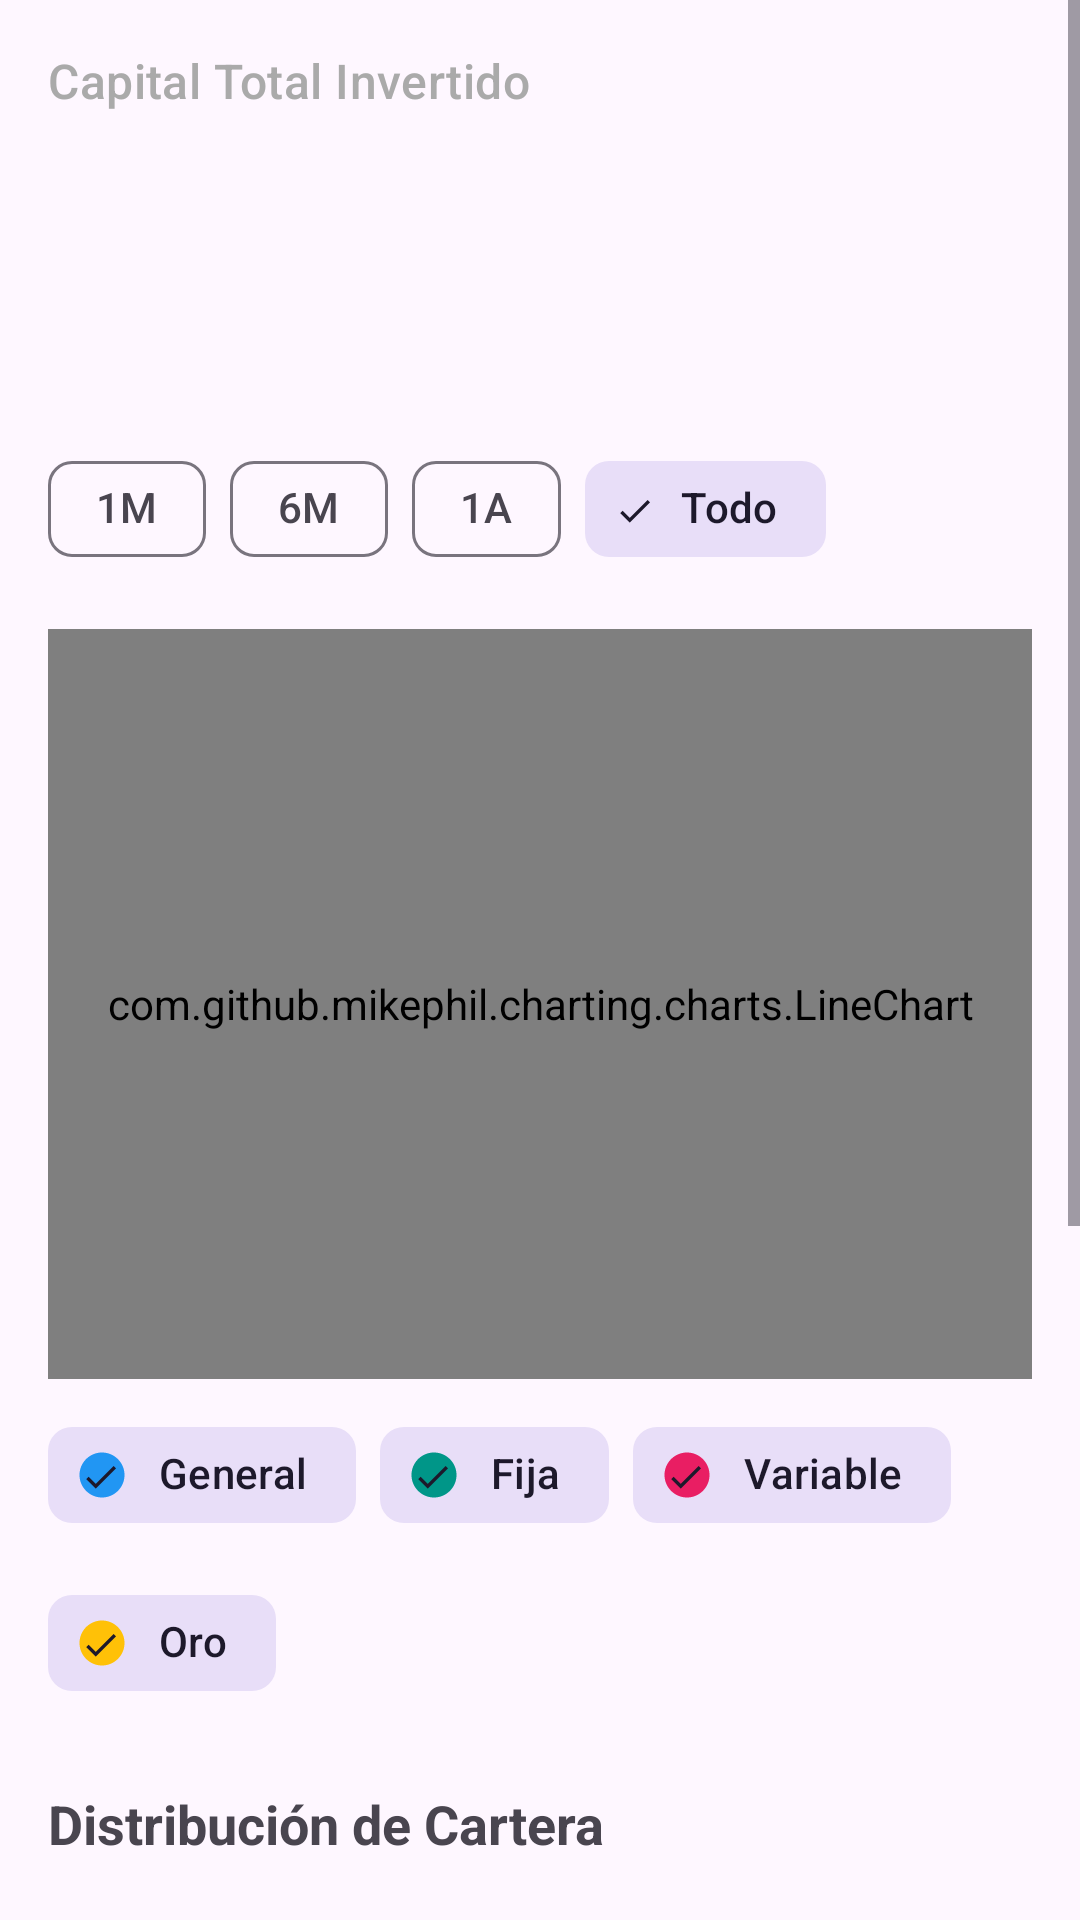

Reconstruct the res/layout file that produces this screen, plus the resources it refers to.
<!-- AndroidManifest.xml: application theme Theme.KeepBalanced.NoActionBar -->
<!-- res/layout/fragment_investment.xml -->
<?xml version="1.0" encoding="utf-8"?>
<androidx.constraintlayout.widget.ConstraintLayout xmlns:android="http://schemas.android.com/apk/res/android"
    xmlns:app="http://schemas.android.com/apk/res-auto"
    xmlns:tools="http://schemas.android.com/tools"
    android:layout_width="match_parent"
    android:layout_height="match_parent"
    tools:context=".ui.investment.InvestmentFragment">

    <ScrollView
        android:layout_width="match_parent"
        android:layout_height="match_parent"
        android:fillViewport="true"
        android:clipToPadding="false"
        android:paddingBottom="32dp">

        <androidx.constraintlayout.widget.ConstraintLayout
            android:layout_width="match_parent"
            android:layout_height="wrap_content"
            android:padding="16dp">

            <TextView
                android:id="@+id/tv_investment_title"
                android:layout_width="wrap_content"
                android:layout_height="wrap_content"
                android:text="@string/capital_total_invertido"
                android:textAppearance="@style/TextAppearance.Material3.TitleMedium"
                android:textColor="@android:color/darker_gray"
                app:layout_constraintStart_toStartOf="parent"
                app:layout_constraintTop_toTopOf="parent" />

            <TextView
                android:id="@+id/tv_total_invested"
                android:layout_width="wrap_content"
                android:layout_height="wrap_content"
                android:layout_marginTop="8dp"
                tools:text="15.400,00 €"
                android:textAppearance="@style/TextAppearance.Material3.DisplayLarge"
                android:textStyle="bold"
                android:textColor="?android:attr/textColorPrimary"
                app:layout_constraintStart_toStartOf="parent"
                app:layout_constraintTop_toBottomOf="@id/tv_investment_title" />

            <com.google.android.material.chip.ChipGroup
                android:id="@+id/chip_group_time"
                android:layout_width="match_parent"
                android:layout_height="wrap_content"
                android:layout_marginTop="24dp"
                app:singleSelection="true"
                app:selectionRequired="true"
                app:layout_constraintTop_toBottomOf="@id/tv_total_invested"
                app:layout_constraintStart_toStartOf="parent"
                app:layout_constraintEnd_toEndOf="parent">

                <com.google.android.material.chip.Chip
                    android:id="@+id/chip_1m"
                    style="@style/Widget.Material3.Chip.Filter"
                    android:layout_width="wrap_content"
                    android:layout_height="wrap_content"
                    android:text="@string/_1m" />

                <com.google.android.material.chip.Chip
                    android:id="@+id/chip_6m"
                    style="@style/Widget.Material3.Chip.Filter"
                    android:layout_width="wrap_content"
                    android:layout_height="wrap_content"
                    android:text="@string/_6m" />

                <com.google.android.material.chip.Chip
                    android:id="@+id/chip_1y"
                    style="@style/Widget.Material3.Chip.Filter"
                    android:layout_width="wrap_content"
                    android:layout_height="wrap_content"
                    android:text="@string/_1a" />

                <com.google.android.material.chip.Chip
                    android:id="@+id/chip_all"
                    style="@style/Widget.Material3.Chip.Filter"
                    android:layout_width="wrap_content"
                    android:layout_height="wrap_content"
                    android:text="@string/todo"
                    android:checked="true" />
            </com.google.android.material.chip.ChipGroup>

            <com.github.mikephil.charting.charts.LineChart
                android:id="@+id/line_chart_investment"
                android:layout_width="match_parent"
                android:layout_height="250dp"
                android:layout_marginTop="16dp"
                app:layout_constraintTop_toBottomOf="@id/chip_group_time"
                app:layout_constraintStart_toStartOf="parent"
                app:layout_constraintEnd_toEndOf="parent"/>

            <com.google.android.material.chip.ChipGroup
                android:id="@+id/chip_group_filters"
                android:layout_width="fill_parent"
                android:layout_height="wrap_content"
                android:layout_marginTop="8dp"
                app:singleSelection="false"
                app:layout_constraintTop_toBottomOf="@id/line_chart_investment"
                app:layout_constraintStart_toStartOf="parent"
                app:layout_constraintEnd_toEndOf="parent">

                <com.google.android.material.chip.Chip
                    android:id="@+id/chip_total"
                    style="@style/Widget.Material3.Chip.Filter"
                    android:layout_width="wrap_content"
                    android:layout_height="wrap_content"
                    android:text="@string/general"
                    android:checked="true"
                    app:chipIcon="@drawable/ic_circle_filled"
                    app:chipIconTint="@color/inv_general"
                    app:chipIconVisible="true"
                    app:iconStartPadding="1dp"
                    app:iconEndPadding="2dp"
                    android:tooltipText="General"/>

                <com.google.android.material.chip.Chip
                    android:id="@+id/chip_fija"
                    style="@style/Widget.Material3.Chip.Filter"
                    android:layout_width="wrap_content"
                    android:layout_height="wrap_content"
                    android:text="@string/fija"
                    android:checked="true"
                    app:chipIcon="@drawable/ic_circle_filled"
                    app:chipIconTint="@color/inv_fija"
                    app:chipIconVisible="true"
                    app:iconStartPadding="1dp"
                    app:iconEndPadding="2dp"
                    android:tooltipText="Renta Fija"/>

                <com.google.android.material.chip.Chip
                    android:id="@+id/chip_variable"
                    style="@style/Widget.Material3.Chip.Filter"
                    android:layout_width="wrap_content"
                    android:layout_height="wrap_content"
                    android:text="@string/variable"
                    android:checked="true"
                    app:chipIcon="@drawable/ic_circle_filled"
                    app:chipIconTint="@color/inv_variable"
                    app:chipIconVisible="true"
                    app:iconStartPadding="1dp"
                    app:iconEndPadding="2dp"
                    android:tooltipText="Renta Variable"/>

                <com.google.android.material.chip.Chip
                    android:id="@+id/chip_oro"
                    style="@style/Widget.Material3.Chip.Filter"
                    android:layout_width="wrap_content"
                    android:layout_height="wrap_content"
                    android:text="@string/oro"
                    android:checked="true"
                    app:chipIcon="@drawable/ic_circle_filled"
                    app:chipIconTint="@color/inv_oro"
                    app:chipIconVisible="true"
                    app:iconStartPadding="1dp"
                    app:iconEndPadding="2dp"
                    android:tooltipText="Oro"/>
            </com.google.android.material.chip.ChipGroup>

            <TextView
                android:id="@+id/tv_portfolio_title"
                android:layout_width="wrap_content"
                android:layout_height="wrap_content"
                android:layout_marginTop="24dp"
                android:text="@string/distribuci_n_de_cartera"
                android:textStyle="bold"
                android:textSize="18sp"
                app:layout_constraintTop_toBottomOf="@id/chip_group_filters"
                app:layout_constraintStart_toStartOf="parent"/>

            <FrameLayout
                android:layout_width="match_parent"
                android:layout_height="300dp"
                android:layout_marginTop="16dp"
                android:clipChildren="false"
                android:clipToPadding="false"
                app:layout_constraintTop_toBottomOf="@id/tv_portfolio_title"
                app:layout_constraintStart_toStartOf="parent"
                app:layout_constraintEnd_toEndOf="parent">

                <com.github.mikephil.charting.charts.PieChart
                    android:id="@+id/pie_chart_portfolio"
                    android:layout_width="match_parent"
                    android:layout_height="match_parent"
                    android:layout_margin="16dp" />

                <com.github.mikephil.charting.charts.PieChart
                    android:id="@+id/pie_chart_target"
                    android:layout_width="match_parent"
                    android:layout_height="match_parent"
                    android:layout_margin="35dp"
                    android:alpha="0.7" />
            </FrameLayout>

        </androidx.constraintlayout.widget.ConstraintLayout>
    </ScrollView>

    <ProgressBar
        android:id="@+id/progress_bar_investment"
        android:layout_width="wrap_content"
        android:layout_height="wrap_content"
        android:visibility="gone"
        app:layout_constraintTop_toTopOf="parent"
        app:layout_constraintBottom_toBottomOf="parent"
        app:layout_constraintStart_toStartOf="parent"
        app:layout_constraintEnd_toEndOf="parent" />

</androidx.constraintlayout.widget.ConstraintLayout>
<!-- resources referenced by this layout -->
<resources>
  <color name="inv_fija">#009688</color>
  <color name="inv_general">#2196F3</color>
  <color name="inv_oro">#FFC107</color>
  <color name="inv_variable">#E91E63</color>
  <!-- drawable ic_circle_filled (drawable) -->
  <vector xmlns:android="http://schemas.android.com/apk/res/android"
      android:width="24dp"
      android:height="24dp"
      android:viewportWidth="24"
      android:viewportHeight="24">
      <path
          android:fillColor="#FFFFFF"
          android:pathData="M12,2C6.48,2 2,6.48 2,12s4.48,10 10,10 10,-4.48 10,-10S17.52,2 12,2z"/>
  </vector>
  <string name="_1a">1A</string>
  <string name="_1m">1M</string>
  <string name="_6m">6M</string>
  <string name="capital_total_invertido">Capital Total Invertido</string>
  <string name="distribuci_n_de_cartera">Distribución de Cartera</string>
  <string name="fija">Fija</string>
  <string name="general">General</string>
  <string name="oro">Oro</string>
  <string name="todo">Todo</string>
  <string name="variable">Variable</string>
  <style name="Theme.KeepBalanced.NoActionBar" parent="Theme.KeepBalanced">
          <item name="windowActionBar">false</item>
          <item name="windowNoTitle">true</item>
      </style>
  <style name="Theme.KeepBalanced" parent="Theme.Material3.DayNight">
      </style>
</resources>
